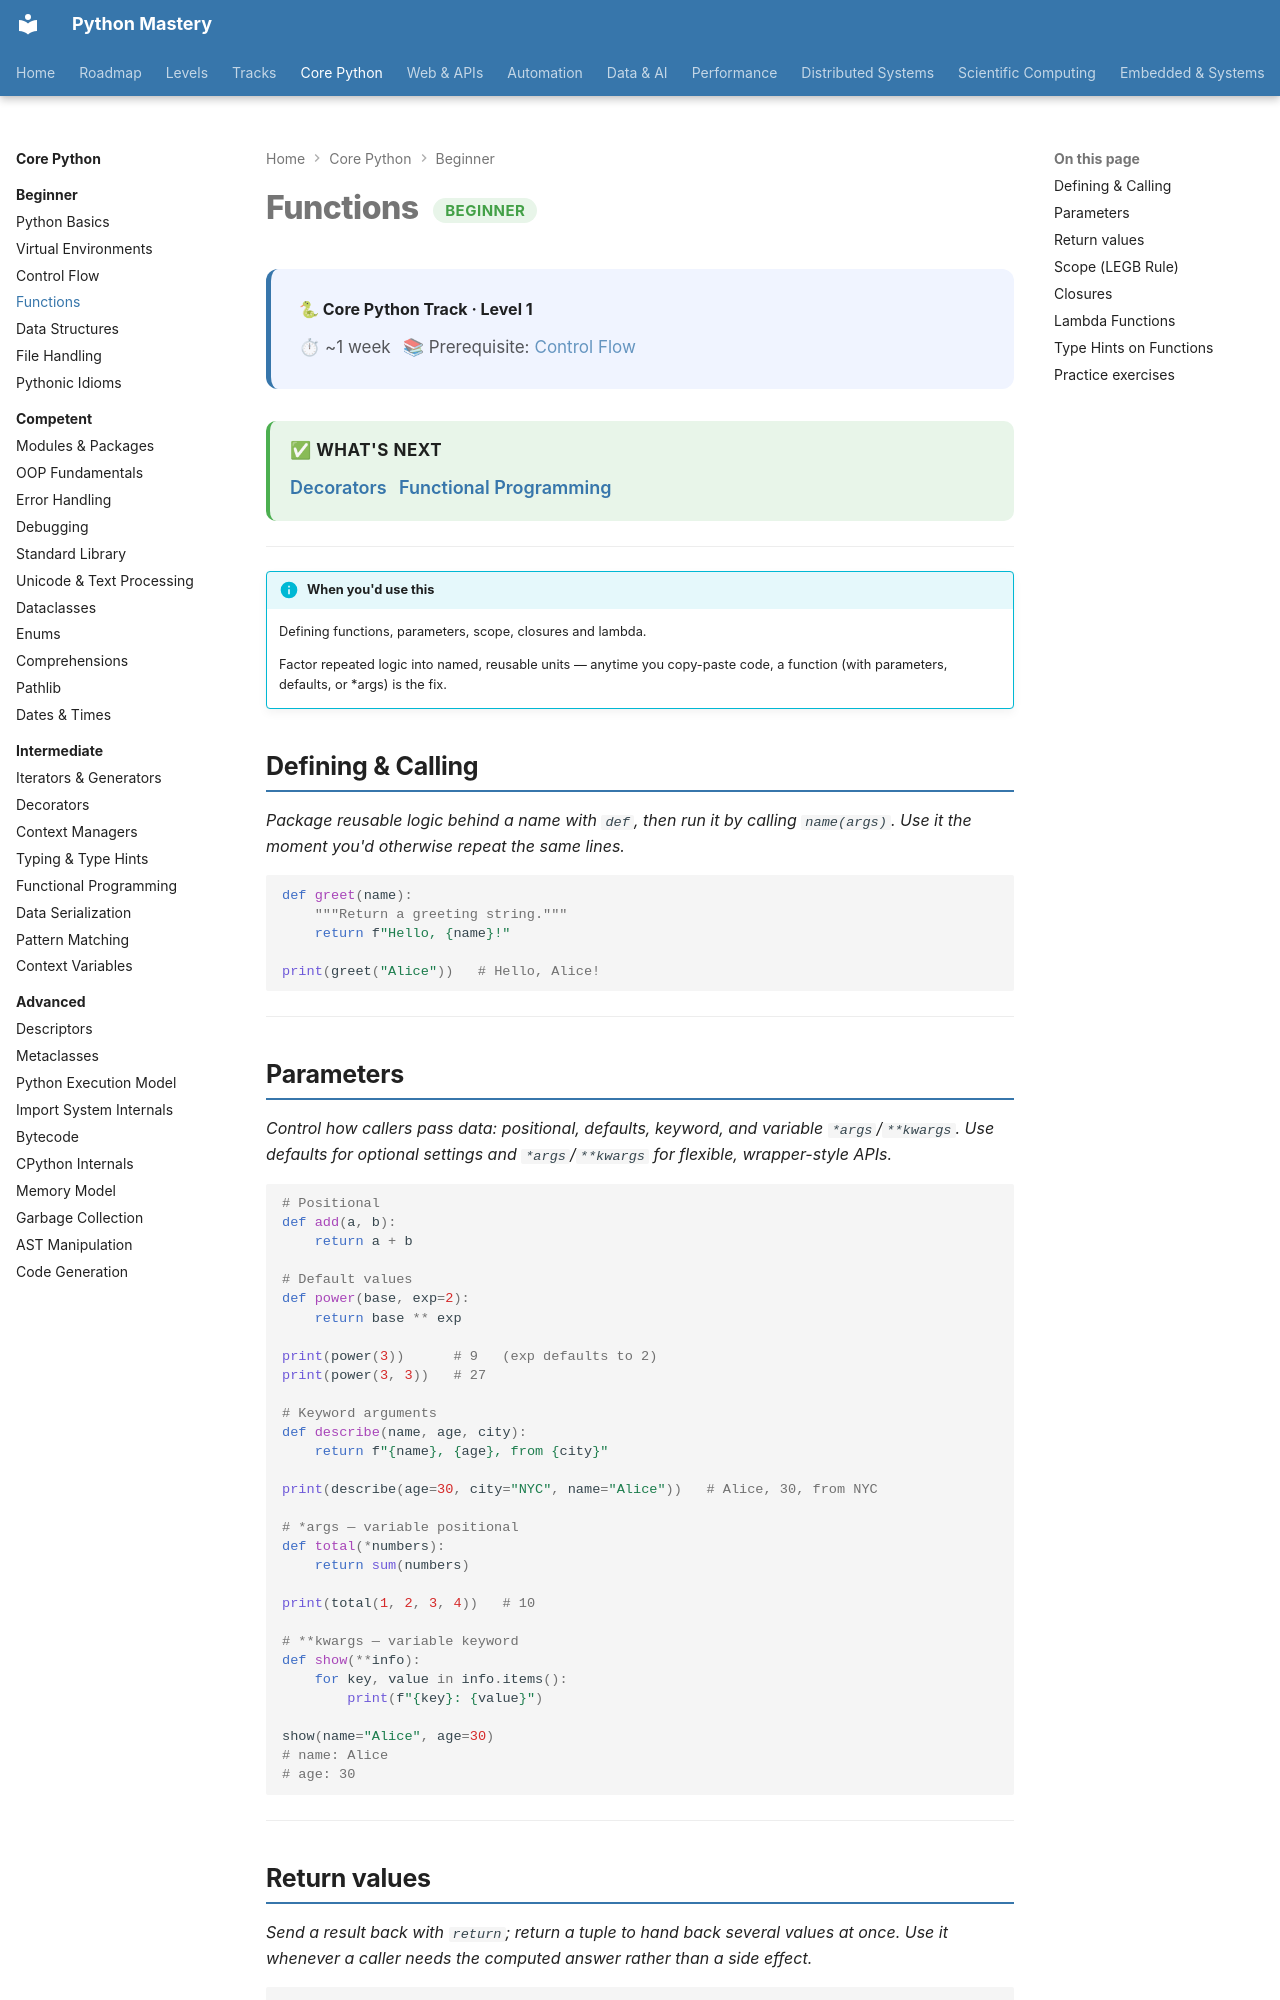

repository: SSnp75/PythonMastery-Site · page: core/beginner/functions/index.html · generator: mkdocs

---
title: Functions
description: Defining functions, parameters, scope, closures and lambda
---

# Functions <span class="pm-badge pm-badge-beginner">Beginner</span>

<div class="pm-topic-header">
  <strong>🐍 Core Python Track · Level 1</strong>
  <div class="pm-topic-meta">
    <span>⏱ ~1 week</span>
    <span>📚 Prerequisite: <a href="control-flow/">Control Flow</a></span>
  </div>
</div>

<div class="pm-next">
<strong>✅ What's next</strong>
<a href="../intermediate/decorators/">Decorators</a>
<a href="../intermediate/functional-programming/">Functional Programming</a>
</div>

---

!!! info "When you'd use this"
    Defining functions, parameters, scope, closures and lambda.

    Factor repeated logic into named, reusable units — anytime you copy-paste code, a function (with parameters, defaults, or *args) is the fix.


## Defining & Calling

*Package reusable logic behind a name with `def`, then run it by calling `name(args)`. Use it the moment you'd otherwise repeat the same lines.*

```python
def greet(name):
    """Return a greeting string."""
    return f"Hello, {name}!"

print(greet("Alice"))   # Hello, Alice!
```

---

## Parameters

*Control how callers pass data: positional, defaults, keyword, and variable `*args`/`**kwargs`. Use defaults for optional settings and `*args`/`**kwargs` for flexible, wrapper-style APIs.*

```python
# Positional
def add(a, b):
    return a + b

# Default values
def power(base, exp=2):
    return base ** exp

print(power(3))      # 9   (exp defaults to 2)
print(power(3, 3))   # 27

# Keyword arguments
def describe(name, age, city):
    return f"{name}, {age}, from {city}"

print(describe(age=30, city="NYC", name="Alice"))   # Alice, 30, from NYC

# *args — variable positional
def total(*numbers):
    return sum(numbers)

print(total(1, 2, 3, 4))   # 10

# **kwargs — variable keyword
def show(**info):
    for key, value in info.items():
        print(f"{key}: {value}")

show(name="Alice", age=30)
# name: Alice
# age: 30
```

---
